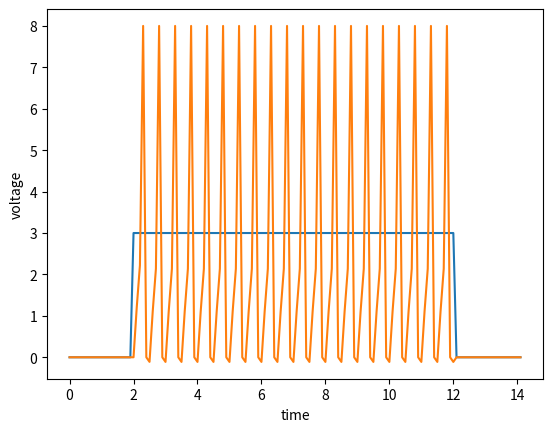

Here is the Python script that generated this plot:
import matplotlib.pyplot as plt

voltage = 0.0
initial_time = 0.0
stop_time = 14.0
time_step = .1
cap = 1.0
res = 2.0
voltage_tol = 3
max_voltage = 8
resting_potential = 0.0
current = 4.0

ena = 115.0
gna = 120.0
ek = -12.0
gk = 36.0
el = 10.6
gl = 0.3
e = 2.71828 #could replace with import math and then use exp.. eh


injectionCurrent = 0.0
injectionStartTime = 0.0
injectionEndTime = 6.0
function_injection_value = []
new_dv_dt_value = []
new_time = [0.0]
new_voltage = [voltage]
new_current = [injectionCurrent]
new_injectiontime = [injectionCurrent] #inital value is the static injectionCurrent value

new_alpha_n = []
new_beta_n = []
new_alpha_m = [1.0]
new_beta_m = [1.0]
new_alpha_h = [] #Na inactivation
new_beta_h = []
new_function_m_dot = []
new_function_n_dot = []
new_function_h_dot = []
new_function_m_infinity = []
new_function_n_infinity = []
new_function_h_infinity = []

new_ina = [1.0]
new_ik = [1.0]
new_il = [1.0]


new_not_dv_dt_value = [0]
value = [1]


n = 1
h = 1
m = h

hh_m = 2
hh_n = 4
hh_h = 6

def times(initial_time, new_time):  # updates the time value
    new_time.append(initial_time)

def current_injection (injectionStartTime, new_injectiontime):
        new_injectiontime.append(injectionStartTime)


def function_voltage(voltage, new_dv_dt_value, time_step, new_injectiontime):
    function_voltage = (voltage + new_dv_dt_value[-1] * time_step) * new_injectiontime[-1] #if the last element of new_injectiontime is 0 then that means there is no voltage
    new_voltage.append(function_voltage)

#voltage dependent values
def alpha_n (new_voltage, e): #potassium activation|if alpha>beta than increased liklihood for it to open
    function_alpha_n = (0.1 - (0.01 * new_voltage[-1]/ e ** (1 - (0.1 * new_voltage[-1])) - 1))
    new_alpha_n.append(function_alpha_n)

def beta_n (new_voltage, e): #potassium activation | if beta is high then more likely for it to close
    function_beta_n = (0.125 - e ** (-1 * new_voltage[-1] /80))
    new_beta_n.append(function_beta_n)

def alpha_m (new_voltage, e):
    function_alpha_na = (2.5-  (0.1 * new_voltage[-1]))/ (e**(2.5 - (0.1 * new_voltage[-1])) -1)
    new_alpha_m.append(function_alpha_na)

def beta_m (new_voltage, e):
    function_beta_na = 4*e**((-1 * new_voltage[-1])/18)
    new_beta_m.append(function_beta_na)

def alpha_h (new_voltage, e):
    function_alpha_h = 0.07*e**(0.1 * new_voltage[-1])/20
    new_alpha_h.append(function_alpha_h)

def beta_h (new_voltage, e):
    function_beta_h = 1/e**(3.0 - (new_voltage[-1] * 0.1)+1)
    new_beta_h.append(function_beta_h)

def m_dot (new_alpha_m, new_beta_m, m):
    function_m_dot = (new_alpha_m[-1] * (1- m)) - (new_beta_m[-1] * m)
    new_function_m_dot.append(function_m_dot[-1])

def n_dot (new_alpha_n, new_beta_n, n):
    function_n_dot = (new_alpha_n[-1] * (1-n)) - (new_beta_n[-1] * n)
    new_function_n_dot.append(function_n_dot)

def h_dot (new_alpha_h, new_beta_h, h):
    function_h_dot = (new_alpha_h[-1] * (1-h)) - (new_beta_h[-1] * h)
    new_function_h_dot.append(function_h_dot)

def m_infinity(new_alpha_m, new_beta_m):
    function_m_infinity = new_alpha_m[-1]/(new_alpha_m[-1] + new_beta_m[-1])
    new_function_m_infinity.append(function_m_infinity)

def n_infinity(new_alpha_n, new_beta_n):
    function_n_infinity = new_alpha_n[-1] / (new_alpha_n[-1] +new_beta_n[-1])
    new_function_n_infinity.append(function_n_infinity)

def h_infinity (new_alpha_h, new_beta_h):
    function_h_infinity = new_alpha_h[-1] /(new_alpha_h[-1] + new_beta_h[-1])
    new_function_h_infinity.append(function_h_infinity)

def dv_dt(cap, res, current, new_voltage, new_not_dv_dt_value):
    function_dv_dt = ((1 / (cap * res)) * (res * current - new_voltage[-1]) * new_not_dv_dt_value[-1])
    new_dv_dt_value.append(function_dv_dt)

def fx_ina (gna, hh_m, new_voltage, ena, hh_h):
    ina = gna * pow(hh_m, 3.0) * hh_h & (new_voltage[-1] - ena)
    new_ina.append(ina)

def fx_ik (gk, hh_n, new_voltage, ek):
    ik = gk * pow(hh_n, 4) *(new_voltage[-1] - ek)
    new_ik.append(ik)

def fx_il (gl, new_voltage, el):
    il = gl * (new_voltage[-1] - el)
    new_il.append(il)

def not_dv_dt (new_ina, new_ik, new_il, new_injectiontime): #new_injectiontime
    function_not_dv_dt = (new_ina + new_ik + new_il) * new_injectiontime #new_injectiontime -
    new_not_dv_dt_value.append(function_not_dv_dt)


while initial_time < stop_time:

    initial_time += time_step #updates the time value
    dv_dt(cap, res, current, new_voltage, new_not_dv_dt_value)
    times(initial_time, new_time)


    if new_time [-1] < 2 or new_time[-1] >12: #if the last element of new_time is less than 2, or greater than 12 than there is no current
        injectionStartTime = 0
    elif new_time[-1] > 2:
        injectionStartTime = 1
    current_injection(injectionStartTime, new_injectiontime) #updates the current_injection value given the while condition is true

    if new_voltage[-1] >=max_voltage or new_time[-1] <2:
        new_voltage[-1] = resting_potential

    elif new_voltage[-1] > voltage_tol:
        new_voltage[-1] = max_voltage

    #if new_dv_dt_value[-1] == 12.0:
        #new_dv_dt_value[-1] += 2


    function_voltage(new_voltage[-1], new_dv_dt_value, time_step, new_injectiontime) #calls
    not_dv_dt(new_ina[-1], new_ik[-1], new_il[-1],new_injectiontime[-1]) #new_injectiontime


print("new rate of change " +str(new_dv_dt_value))
print("new time  " +str(new_time))
print("new voltage " + str(new_voltage))
print("new injection current  " +str(new_not_dv_dt_value))


plt.plot (new_time, new_not_dv_dt_value)
plt.xlabel('time')
plt.ylabel('current')

plt.plot(new_time, new_voltage)
plt.xlabel('time')
plt.ylabel('voltage')
plt.show()
plt.savefig('Graph.png')
